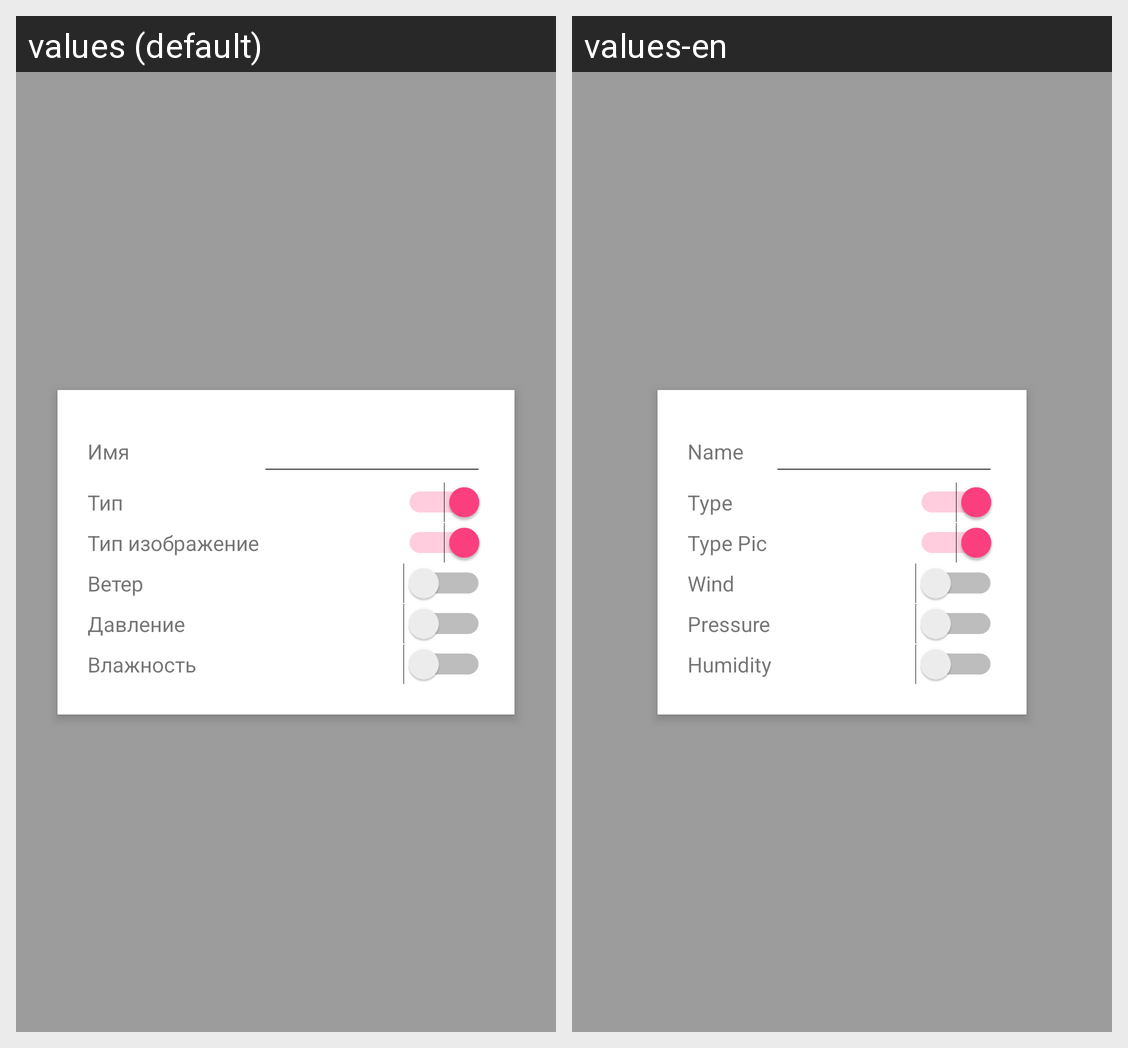

This grid shows one Android layout under two languages. Give, for every string resource on the screen, its name, the default text and each shown locale's text.
Android screen res/layout/fragment_settings.xml rendered under 2 locales, left to right: values (default), values-en. Device: Nexus 5 (rendered at 1080×1920; each locale shown at half size, 540×960, under a caption strip naming it); theme AppTheme.
Strings drawn on this screen, with the default value and each locale's value (text and hints the layout hard-codes, and strings that could not be matched under every locale, appear in the picture but are not listed):

name
  values: Имя
  values-en: Name

type
  values: Тип
  values-en: Type

typePic
  values: Тип изображение
  values-en: Type Pic

wind
  values: Ветер
  values-en: Wind

pressure
  values: Давление
  values-en: Pressure

humidity
  values: Влажность
  values-en: Humidity
